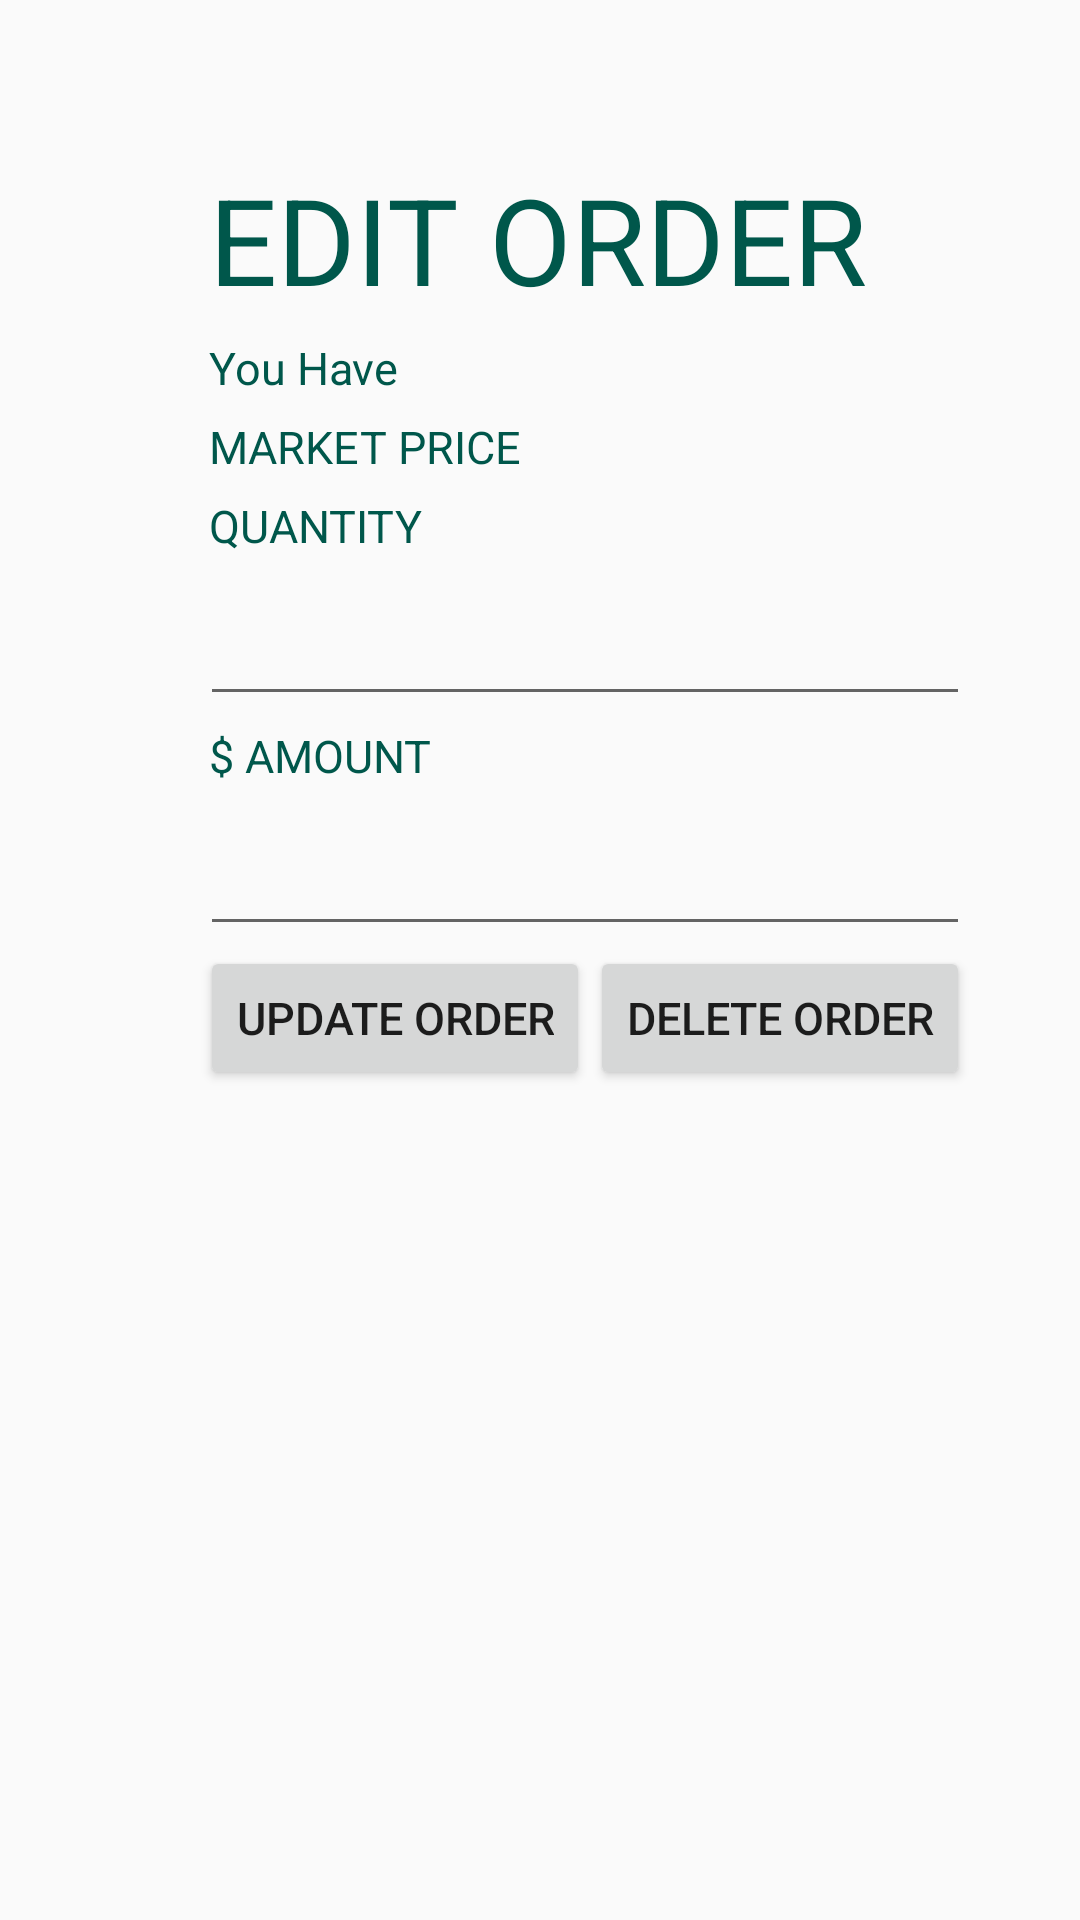

Here is an Android app screen rendered from its layout file. Give the layout XML and the strings, colors and styles it references.
<!-- AndroidManifest.xml: application theme AppTheme -->
<!-- res/layout/activityeditorder.xml -->
<?xml version="1.0" encoding="utf-8"?>
<FrameLayout xmlns:android="http://schemas.android.com/apk/res/android"
    xmlns:tools="http://schemas.android.com/tools"
    android:layout_width="match_parent"
    android:layout_height="match_parent"
    xmlns:app="http://schemas.android.com/apk/res-auto"
    tools:context="project.activities.investors.editorderActivity">


    <LinearLayout
        android:id="@+id/stock_exchange"
        android:layout_width="wrap_content"
        android:layout_height="match_parent"
        android:orientation="vertical"
        app:layout_constraintBottom_toBottomOf ="parent"
        app:layout_constraintEnd_toEndOf="parent"
        app:layout_constraintStart_toStartOf="parent"
        app:layout_constraintTop_toTopOf="parent"
        app:layout_constraintTop_toBottomOf="parent"
        android:paddingLeft="@dimen/textSizeTitle"
        android:paddingTop="@dimen/tab_bar_gap"
        android:layout_gravity="center"

        >

        <TextView

            android:layout_width="match_parent"
            android:layout_height="wrap_content"
            android:layout_gravity="left"
            android:padding="3dip"
            android:text="Edit Order"
            android:textAllCaps="true"
            android:textColor="@color/colorPrimaryDark"
            android:textSize="40dp" />



        <LinearLayout
            android:layout_width="match_parent"
            android:layout_height="wrap_content"
            android:orientation="horizontal">
            <TextView
                android:layout_width="wrap_content"
                android:layout_height="wrap_content"
                android:id="@+id/quantity_owned_text"
                android:text="You Have"
                android:layout_gravity="start"
                android:padding="3dip"

                android:textColor="@color/colorPrimaryDark"
                android:textSize="@dimen/textSizeNormal"
                />
            <TextView
                android:layout_width="wrap_content"
                android:layout_height="wrap_content"
                android:id="@+id/quantity_owned"
                android:layout_gravity="start"
                android:padding="3dip"
                android:textAllCaps="true"
                android:textColor="@color/colorPrimaryDark"
                android:textSize="@dimen/textSizeNormal"
                />

        </LinearLayout>
        <LinearLayout
            android:layout_width="match_parent"
            android:layout_height="wrap_content"
            android:orientation="horizontal"
            >
            <TextView
                android:layout_width="wrap_content"
                android:layout_height="wrap_content"
                android:id="@+id/marketprice"
                android:text="Market Price"
                android:layout_gravity="start"
                android:padding="3dip"
                android:textAllCaps="true"
                android:textColor="@color/colorPrimaryDark"
                android:textSize="@dimen/textSizeNormal"/>
            <TextView
                android:layout_width="wrap_content"
                android:layout_height="wrap_content"
                android:id="@+id/current_bid"
                android:layout_gravity="start"
                android:padding="3dip"
                android:textAllCaps="true"
                android:textColor="@color/colorPrimaryDark"
                android:textSize="@dimen/textSizeNormal"/>


        </LinearLayout>




        <TextView
            android:id="@+id/quantity"
            android:layout_width="match_parent"
            android:layout_height="wrap_content"
            android:layout_gravity="start"
            android:padding="3dip"
            android:text="Quantity"
            android:textAllCaps="true"
            android:textColor="@color/colorPrimaryDark"
            android:textSize="@dimen/textSizeNormal" />

        <EditText
            android:id="@+id/enter_number_of_stocks"

            android:layout_width="match_parent"
            android:layout_height="wrap_content"
            android:layout_gravity="end"
            android:padding="@dimen/textSizeNormal"
            android:textAllCaps="true"
            android:textColor="@color/colorPrimaryDark"
            android:textSize="@dimen/textSizeNormal"

            />
        <TextView

            android:layout_width="match_parent"
            android:layout_height="wrap_content"
            android:layout_gravity="left"
            android:padding="3dip"
            android:text="$ Amount "
            android:textAllCaps="true"
            android:textColor="@color/colorPrimaryDark"
            android:textSize="@dimen/textSizeNormal"
            />


        <EditText
            android:id="@+id/money_sign"
            android:layout_width="match_parent"
            android:layout_height="wrap_content"
            android:layout_gravity="left"
            android:padding="@dimen/textSizeNormal"

            android:textAllCaps="true"
            android:textColor="@color/colorPrimaryDark"
            android:textSize="@dimen/textSizeNormal"
            />
        <LinearLayout
            android:layout_width="wrap_content"
            android:layout_height="wrap_content"
            android:orientation="horizontal">

        <Button
            android:id="@+id/edit_order_button"
            android:layout_width="wrap_content"
            android:layout_height="wrap_content"
            android:text="Update Order"
            android:textSize="@dimen/textSizeNormal" />
            <Button
                android:id="@+id/delete_order_button"
                android:layout_width="wrap_content"
                android:layout_height="wrap_content"
                android:text="Delete Order"
                android:textSize="@dimen/textSizeNormal" />
    </LinearLayout>

    </LinearLayout>

</FrameLayout>
<!-- resources referenced by this layout -->
<resources>
  <color name="colorPrimaryDark">#00574B</color>
  <dimen name="tab_bar_gap">50sp</dimen>
  <dimen name="textSizeNormal">15sp</dimen>
  <dimen name="textSizeTitle">30sp</dimen>
  <style name="AppTheme" parent="Theme.AppCompat.Light.DarkActionBar">
          
          <item name="colorPrimary">@color/colorPrimary</item>
          <item name="colorPrimaryDark">@color/colorPrimaryDark</item>
          <item name="colorAccent">@color/colorAccent</item>
      </style>
  <color name="colorPrimary">#008577</color>
  <color name="colorAccent">#D81B60</color>
</resources>
